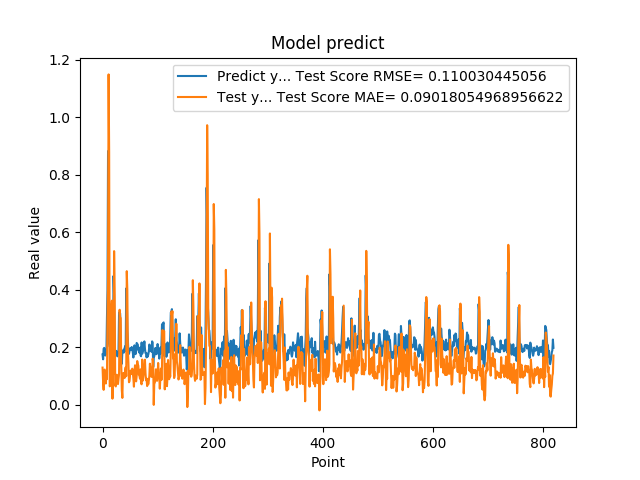

The data file committed next to this chart (first rows):
1.742661595344543457e-01, 1.284447521045984086e-01
1.572303026914596558e-01, 7.905705687596195630e-02
1.941800117492676059e-01, 5.106597539932410112e-02
1.970258951187133512e-01, 1.203784721183968898e-01
1.859861761331558505e-01, 1.215449189914775824e-01
1.705197989940643033e-01, 9.888468478064936507e-02
1.844120919704437256e-01, 7.308787473024462578e-02
1.779371052980423251e-01, 1.004267380799442333e-01
3.004232645034790039e-01, 8.859694503593895654e-02
3.969086110591887873e-01, 2.971732443330566409e-01
8.820003867149353027e-01, 4.422629082372571685e-01
6.841114759445190430e-01, 1.148640829279238496e+00
2.116497457027435580e-01, 8.770760261288181869e-01
2.014262527227401733e-01, 6.323770476147438924e-02
2.061583995819092074e-01, 6.724010540578034822e-02
3.160260915756225586e-01, 1.317706434614799860e-01
3.489396274089813232e-01, 3.181108158214272508e-01
1.544443815946578979e-01, 3.613810713075060743e-01
1.959947794675827026e-01, 2.037523328711221549e-02
1.894801408052444180e-01, 1.063294287830414409e-01
4.474425017833709162e-01, 1.084677278873354411e-01
3.771362304687500555e-01, 5.336993940873473452e-01
1.889318972826004028e-01, 4.016941203599559973e-01
1.752775162458419522e-01, 6.720821373650945341e-02
1.822472065687180121e-01, 6.282394252528035461e-02
1.866402029991149902e-01, 9.572752354861258084e-02
1.715678423643112183e-01, 1.036199977505290054e-01
1.676391065120696744e-01, 7.615492392249455234e-02
1.773854047060013095e-01, 7.095978515819276189e-02
1.872433423995972235e-01, 8.989944729566259896e-02
3.204146027565002441e-01, 1.060059458735560095e-01
3.134283721446990967e-01, 3.296817340418511377e-01
3.171058297157288153e-01, 3.036947607417728734e-01
2.202603369951247891e-01, 3.007091669835382786e-01
1.659800857305526733e-01, 1.368531984281177172e-01
1.415748745203018188e-01, 4.969045911504828272e-02
1.852595061063766479e-01, 2.297085617966277901e-02
1.814238876104354858e-01, 1.080788406678417635e-01
1.905867606401443481e-01, 9.700955016086566796e-02
1.810430586338043213e-01, 1.097094505826903682e-01
1.954265981912612915e-01, 9.223016557519415903e-02
2.029463946819305142e-01, 1.176837495560010965e-01
1.862521618604660034e-01, 1.296191741503571471e-01
4.038094580173492432e-01, 9.849760410720335979e-02
3.743042349815369207e-01, 4.639905884173347594e-01
2.572054266929626465e-01, 3.987977570155522566e-01
2.253161966800689420e-01, 1.896560215246145542e-01
1.787700653076171875e-01, 1.440464721246159652e-01
1.761920750141143799e-01, 7.735300726863703069e-02
1.861467957496643066e-01, 8.133077108493372287e-02
1.954011768102645874e-01, 1.032917751434959813e-01
1.907722949981689176e-01, 1.182083361412527289e-01
1.898660957813262939e-01, 1.081060883735921185e-01
2.001174986362457275e-01, 1.063217451332869323e-01
1.922753006219863892e-01, 1.246153018418096475e-01
1.810636967420578003e-01, 1.097929486516818209e-01
1.635809391736984530e-01, 9.039558998645240429e-02
1.916799396276473999e-01, 6.205047118759120239e-02
2.058236002922058105e-01, 1.144924374781426807e-01
1.857409924268722812e-01, 1.365448491133466891e-01
1.752161234617233276e-01, 9.757911543219285888e-02
... 759 more rows
